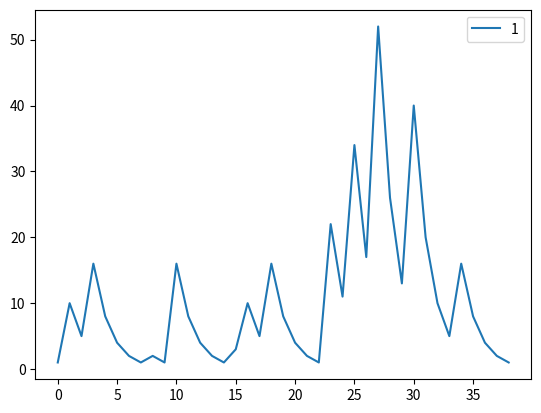

This chart was generated by the following Python code:
import pandas as pd
import matplotlib.pyplot as plt

arr = []
data = {}
for y in range(7):
    y+=1
    for x in range(100):
        if y == 1:
            break
        if y%2==0:
            y /= 2        
        else:
            y = y*3+1
        arr.append(y)
    data[y] = arr

df = pd.DataFrame(data)
df.plot()

plt.show()
